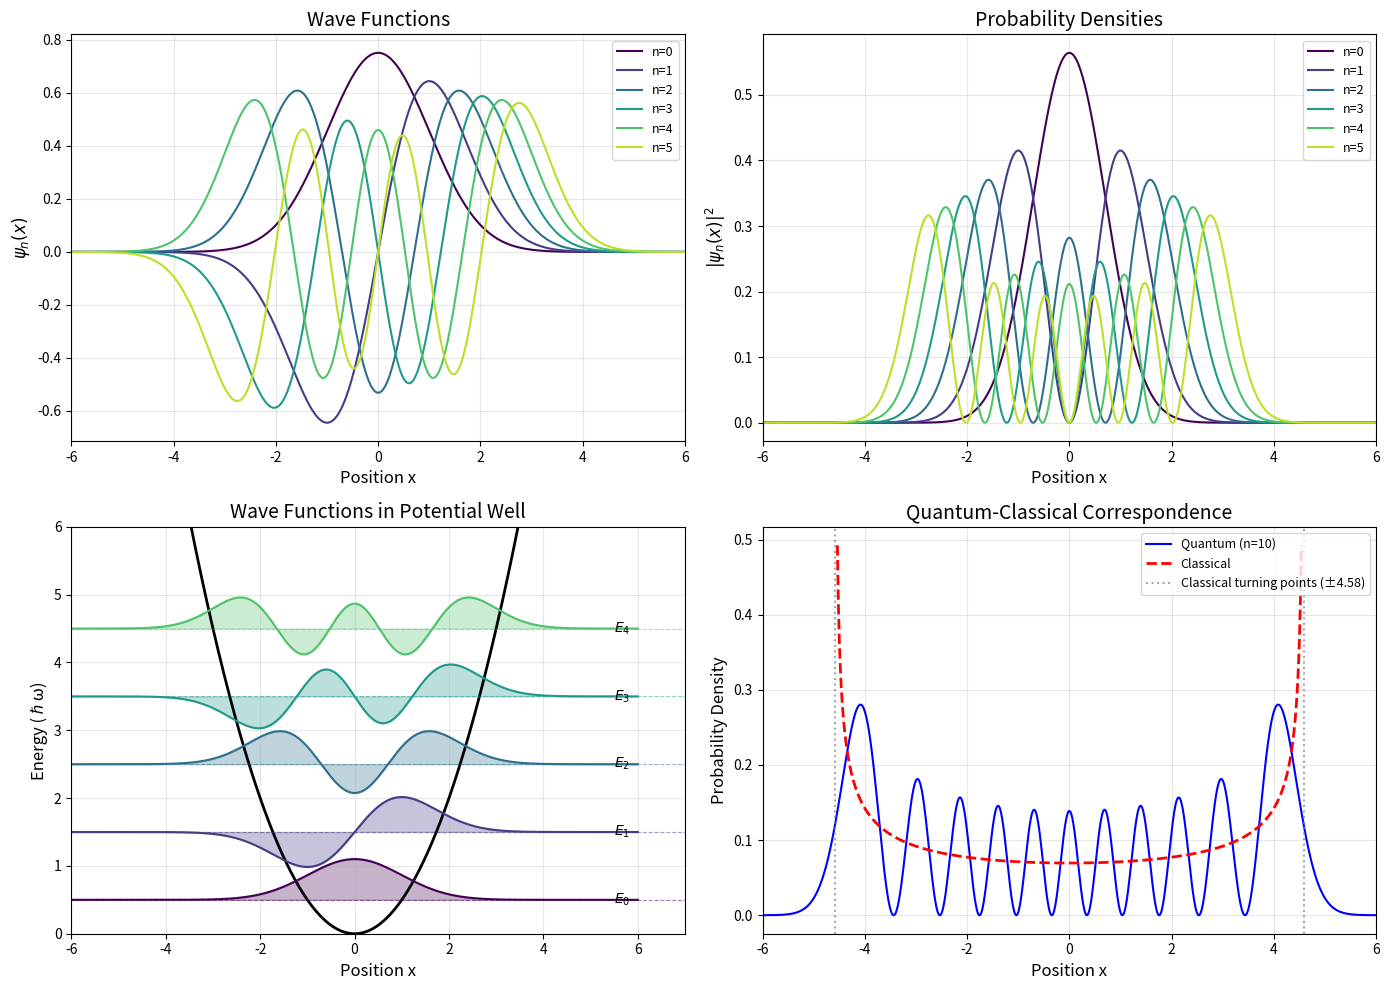

Write the Python code that produced this figure.
import numpy as np
import matplotlib.pyplot as plt
from scipy.special import hermite
from scipy.special import factorial

# Set up constants (using natural units where hbar = m = omega = 1)
hbar = 1.0
m = 1.0
omega = 1.0

# Characteristic length scale
x0 = np.sqrt(hbar / (m * omega))

def psi_n(x, n):
    """
    Compute the n-th eigenfunction of the quantum harmonic oscillator.
    
    Parameters:
    -----------
    x : array-like
        Position values
    n : int
        Quantum number (n = 0, 1, 2, ...)
    
    Returns:
    --------
    psi : array-like
        Wave function values at positions x
    """
    xi = x / x0  # Dimensionless coordinate
    
    # Normalization constant
    norm = (1.0 / (np.sqrt(np.pi) * x0)) ** 0.5
    norm *= 1.0 / np.sqrt(2**n * factorial(n))
    
    # Hermite polynomial
    Hn = hermite(n)
    
    # Wave function
    psi = norm * Hn(xi) * np.exp(-xi**2 / 2)
    
    return psi

def energy_n(n):
    """
    Compute the energy of the n-th level.
    
    Parameters:
    -----------
    n : int
        Quantum number
    
    Returns:
    --------
    E : float
        Energy in units of hbar*omega
    """
    return hbar * omega * (n + 0.5)

def V(x):
    """
    Harmonic oscillator potential.
    """
    return 0.5 * m * omega**2 * x**2

print("Quantum Harmonic Oscillator - Wave Functions and Energies")
print("=" * 55)
print(f"\nUsing natural units: ℏ = m = ω = 1")
print(f"Characteristic length scale x₀ = √(ℏ/mω) = {x0:.3f}\n")

for n in range(6):
    E = energy_n(n)
    print(f"n = {n}: E_{n} = {E:.2f} ℏω")

# Create figure with wave functions and probability densities
fig, axes = plt.subplots(2, 2, figsize=(14, 10))

# Position array
x = np.linspace(-6, 6, 1000)

# Number of states to plot
n_states = 6
colors = plt.cm.viridis(np.linspace(0, 0.9, n_states))

# Plot 1: Wave functions
ax1 = axes[0, 0]
for n in range(n_states):
    psi = psi_n(x, n)
    ax1.plot(x, psi, color=colors[n], label=f'n={n}', linewidth=1.5)

ax1.set_xlabel('Position x', fontsize=12)
ax1.set_ylabel(r'$\psi_n(x)$', fontsize=12)
ax1.set_title('Wave Functions', fontsize=14)
ax1.legend(loc='upper right', fontsize=9)
ax1.grid(True, alpha=0.3)
ax1.set_xlim(-6, 6)

# Plot 2: Probability densities
ax2 = axes[0, 1]
for n in range(n_states):
    psi = psi_n(x, n)
    prob = np.abs(psi)**2
    ax2.plot(x, prob, color=colors[n], label=f'n={n}', linewidth=1.5)

ax2.set_xlabel('Position x', fontsize=12)
ax2.set_ylabel(r'$|\psi_n(x)|^2$', fontsize=12)
ax2.set_title('Probability Densities', fontsize=14)
ax2.legend(loc='upper right', fontsize=9)
ax2.grid(True, alpha=0.3)
ax2.set_xlim(-6, 6)

# Plot 3: Wave functions with potential and energy levels
ax3 = axes[1, 0]

# Plot potential
V_x = V(x)
ax3.plot(x, V_x, 'k-', linewidth=2, label='V(x)')

# Plot wave functions shifted by energy levels
for n in range(5):
    E = energy_n(n)
    psi = psi_n(x, n)
    
    # Horizontal line at energy level
    ax3.axhline(y=E, color=colors[n], linestyle='--', alpha=0.5, linewidth=0.8)
    
    # Wave function shifted by energy
    scale = 0.8  # Scale factor for visualization
    ax3.plot(x, E + scale * psi, color=colors[n], linewidth=1.5)
    ax3.fill_between(x, E, E + scale * psi, color=colors[n], alpha=0.3)
    
    # Energy label
    ax3.text(5.5, E, f'$E_{n}$', fontsize=10, va='center')

ax3.set_xlabel('Position x', fontsize=12)
ax3.set_ylabel('Energy (ℏω)', fontsize=12)
ax3.set_title('Wave Functions in Potential Well', fontsize=14)
ax3.set_xlim(-6, 7)
ax3.set_ylim(0, 6)
ax3.grid(True, alpha=0.3)

# Plot 4: Comparison with classical probability for n=10
ax4 = axes[1, 1]
n_high = 10
psi_high = psi_n(x, n_high)
prob_quantum = np.abs(psi_high)**2

# Classical probability density: P(x) = 1/(pi*sqrt(A^2 - x^2))
# where A is the classical amplitude at energy E_n
E_n = energy_n(n_high)
A = np.sqrt(2 * E_n / (m * omega**2))  # Classical turning point

# Classical probability (avoiding singularities at turning points)
x_classical = np.linspace(-A * 0.99, A * 0.99, 500)
prob_classical = 1.0 / (np.pi * np.sqrt(A**2 - x_classical**2))

ax4.plot(x, prob_quantum, 'b-', linewidth=1.5, label=f'Quantum (n={n_high})')
ax4.plot(x_classical, prob_classical, 'r--', linewidth=2, label='Classical')
ax4.axvline(x=A, color='gray', linestyle=':', alpha=0.7, label=f'Classical turning points (±{A:.2f})')
ax4.axvline(x=-A, color='gray', linestyle=':', alpha=0.7)

ax4.set_xlabel('Position x', fontsize=12)
ax4.set_ylabel('Probability Density', fontsize=12)
ax4.set_title('Quantum-Classical Correspondence', fontsize=14)
ax4.legend(loc='upper right', fontsize=9)
ax4.grid(True, alpha=0.3)
ax4.set_xlim(-6, 6)

plt.tight_layout()
plt.savefig('plot.png', dpi=150, bbox_inches='tight')
plt.show()

print("\nFigure saved to 'plot.png'")

# Verify orthonormality of wave functions
print("Verification of Orthonormality")
print("=" * 40)
print("\n<ψ_m|ψ_n> = δ_mn (Kronecker delta)\n")

# Fine grid for numerical integration
x_fine = np.linspace(-20, 20, 10000)
dx = x_fine[1] - x_fine[0]

# Compute inner products
n_test = 5
overlap_matrix = np.zeros((n_test, n_test))

for m in range(n_test):
    for n in range(n_test):
        psi_m = psi_n(x_fine, m)
        psi_n_val = psi_n(x_fine, n)
        overlap = np.trapz(psi_m * psi_n_val, x_fine)
        overlap_matrix[m, n] = overlap

print("Overlap matrix <ψ_m|ψ_n>:")
print(np.round(overlap_matrix, 4))
print("\n(Should be identity matrix)")

# Calculate expectation values
print("\nExpectation Values")
print("=" * 40)

for n in range(5):
    psi = psi_n(x_fine, n)
    
    # <x>
    x_exp = np.trapz(psi * x_fine * psi, x_fine)
    
    # <x^2>
    x2_exp = np.trapz(psi * x_fine**2 * psi, x_fine)
    
    # Uncertainty in x
    delta_x = np.sqrt(x2_exp - x_exp**2)
    
    # Theoretical value: <x^2> = (n + 1/2) * hbar/(m*omega)
    x2_theory = (n + 0.5) * hbar / (m * omega)
    
    print(f"\nn = {n}:")
    print(f"  <x>   = {x_exp:.6f} (theory: 0)")
    print(f"  <x²>  = {x2_exp:.4f} (theory: {x2_theory:.4f})")
    print(f"  Δx    = {delta_x:.4f}")